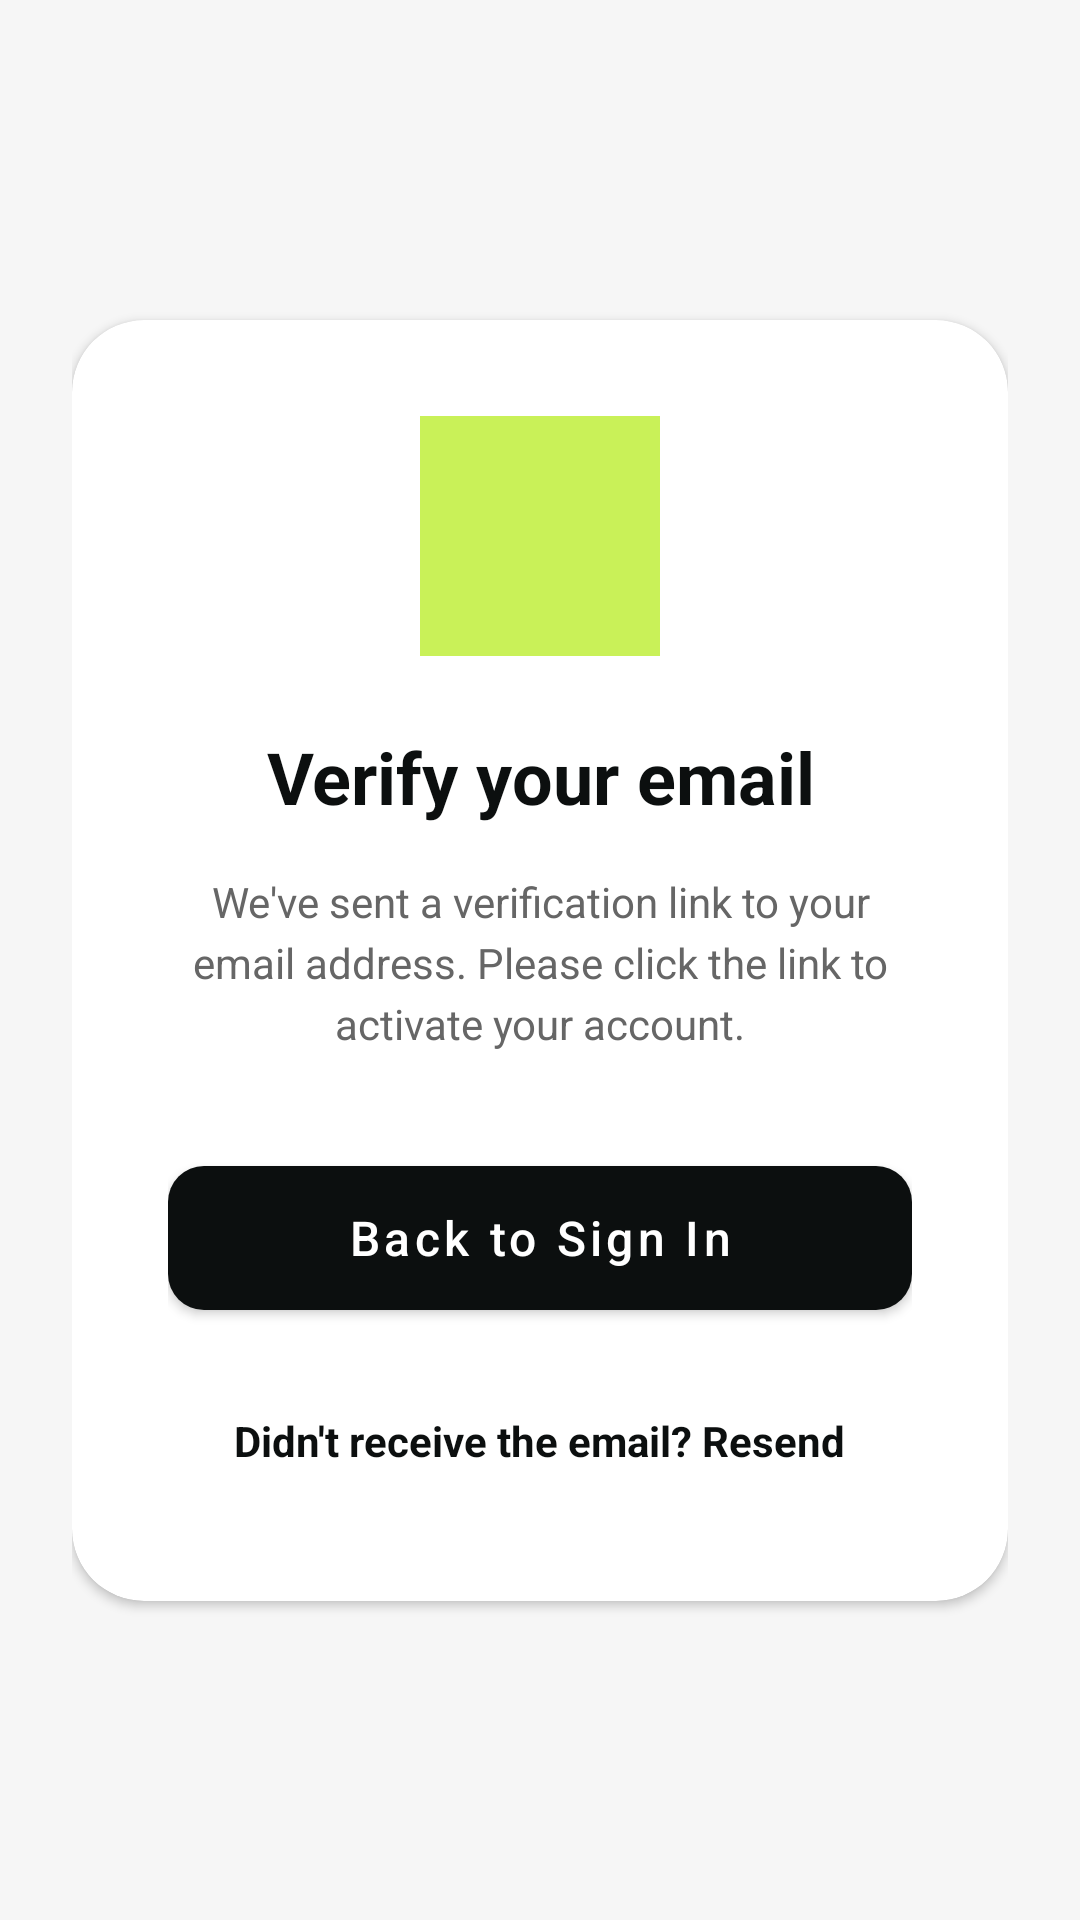

Here is an Android app screen rendered from its layout file. Give the layout XML and the strings, colors and styles it references.
<!-- AndroidManifest.xml: application theme Theme.FoodWasteManagement -->
<!-- res/layout/activity_email_verification.xml -->
<?xml version="1.0" encoding="utf-8"?>
<androidx.constraintlayout.widget.ConstraintLayout 
    xmlns:android="http://schemas.android.com/apk/res/android"
    xmlns:app="http://schemas.android.com/apk/res-auto"
    android:layout_width="match_parent"
    android:layout_height="match_parent"
    android:padding="24dp"
    android:background="@color/background">

    <com.google.android.material.card.MaterialCardView
        android:id="@+id/cardVerification"
        android:layout_width="match_parent"
        android:layout_height="wrap_content"
        app:cardCornerRadius="24dp"
        app:cardElevation="2dp"
        app:cardBackgroundColor="@color/white"
        app:layout_constraintTop_toTopOf="parent"
        app:layout_constraintBottom_toBottomOf="parent">

        <LinearLayout
            android:layout_width="match_parent"
            android:layout_height="wrap_content"
            android:orientation="vertical"
            android:padding="32dp"
            android:gravity="center">

            
            <View
                android:layout_width="80dp"
                android:layout_height="80dp"
                android:background="@color/accent"
                android:layout_marginBottom="24dp"/>

            <TextView
                android:id="@+id/tvVerifyTitle"
                android:layout_width="wrap_content"
                android:layout_height="wrap_content"
                android:text="Verify your email"
                android:textSize="24sp"
                android:textStyle="bold"
                android:textColor="@color/primary"
                android:textAlignment="center"/>

            <TextView
                android:id="@+id/tvVerifyDesc"
                android:layout_width="wrap_content"
                android:layout_height="wrap_content"
                android:text="We've sent a verification link to your email address. Please click the link to activate your account."
                android:textSize="14sp"
                android:textColor="@color/on_surface_variant"
                android:layout_marginTop="16dp"
                android:textAlignment="center"
                android:lineSpacingExtra="4dp"/>

            <com.google.android.material.button.MaterialButton
                android:id="@+id/btnBackToLogin"
                android:layout_width="match_parent"
                android:layout_height="60dp"
                android:text="Back to Sign In"
                android:textAllCaps="false"
                android:textSize="16sp"
                android:textColor="@color/white"
                app:backgroundTint="@color/primary"
                app:cornerRadius="12dp"
                android:layout_marginTop="32dp"/>

            <TextView
                android:id="@+id/tvResendEmail"
                android:layout_width="wrap_content"
                android:layout_height="wrap_content"
                android:text="Didn't receive the email? Resend"
                android:textColor="@color/primary"
                android:textStyle="bold"
                android:padding="12dp"
                android:layout_marginTop="16dp"/>

        </LinearLayout>
    </com.google.android.material.card.MaterialCardView>

</androidx.constraintlayout.widget.ConstraintLayout>
<!-- resources referenced by this layout -->
<resources>
  <color name="accent">#C9F158</color>
  <color name="background">#F6F6F6</color>
  <color name="on_surface_variant">#666666</color>
  <color name="primary">#0C0F0F</color>
  <color name="white">#FFFFFF</color>
  <style name="Theme.FoodWasteManagement" parent="Theme.MaterialComponents.Light.NoActionBar">
          
          <item name="colorPrimary">@color/primary</item>
          <item name="colorPrimaryVariant">@color/primary_variant</item>
          <item name="colorOnPrimary">@color/white</item>
          
          <item name="colorSecondary">@color/accent</item>
          <item name="colorSecondaryVariant">@color/accent</item>
          <item name="colorOnSecondary">@color/primary</item>
          
          <item name="colorSurface">@color/white</item>
          <item name="colorOnSurface">@color/on_surface</item>
          <item name="android:windowBackground">@color/background</item>
          
          
          <item name="android:textColorPrimary">@color/on_surface</item>
          <item name="android:textColorSecondary">@color/on_surface_variant</item>
          
          
          <item name="android:statusBarColor">@color/background</item>
          <item name="android:windowLightStatusBar" tools:targetApi="m">true</item>
          <item name="android:navigationBarColor">@color/background</item>
      </style>
  <color name="primary_variant">#212121</color>
  <color name="on_surface">#0C0F0F</color>
</resources>
